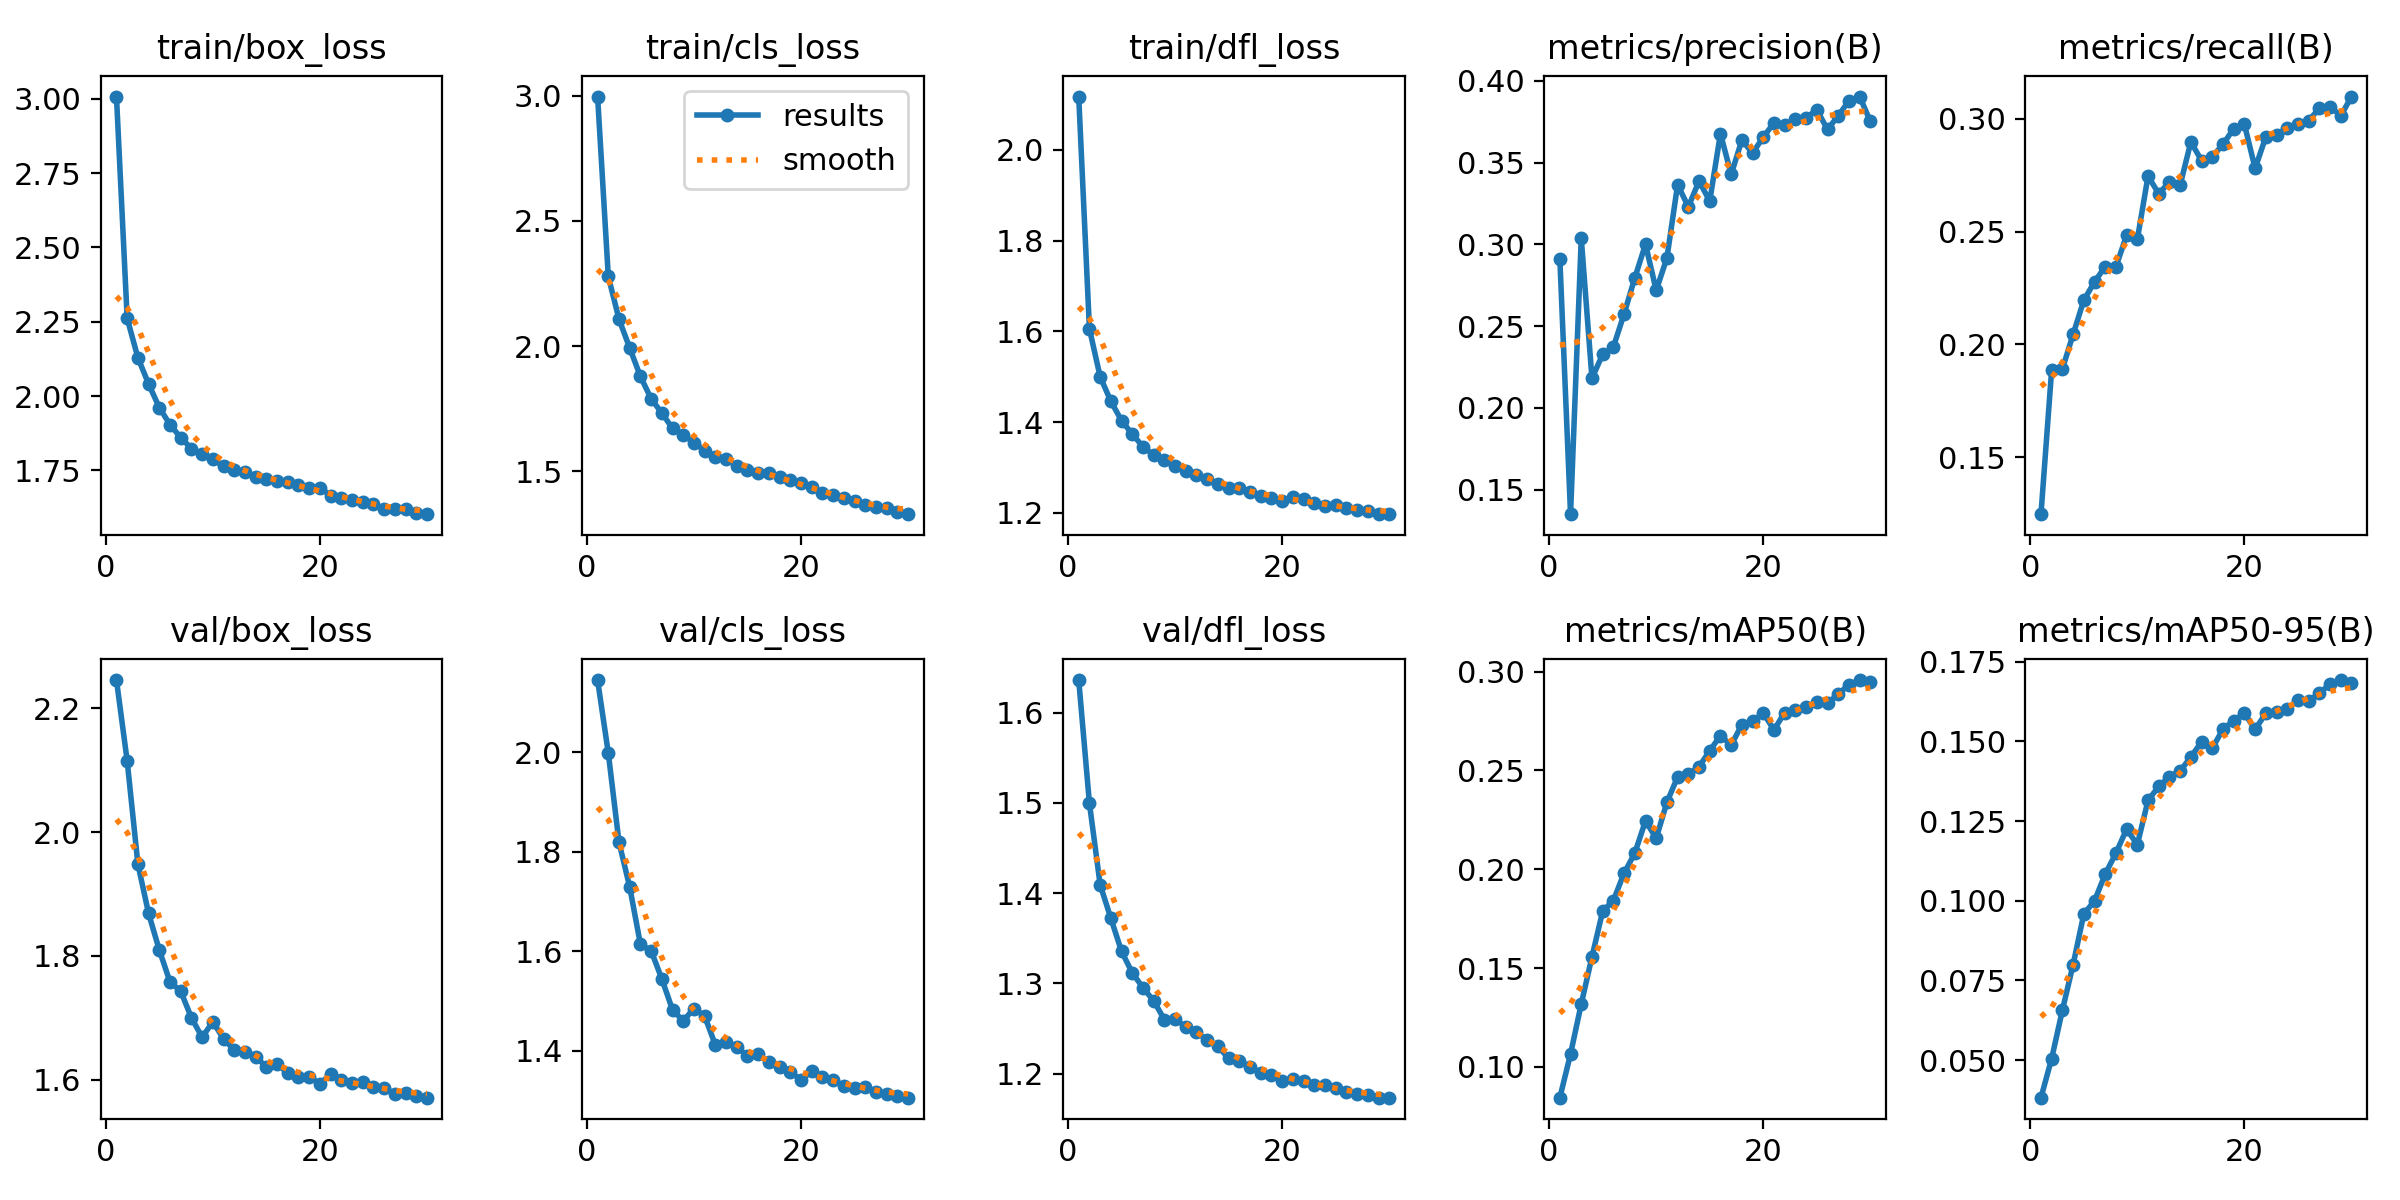

Values plotted in this chart, from the file beside it:
epoch, train/box_loss, train/cls_loss, train/dfl_loss, metrics/precision(B), metrics/recall(B), metrics/mAP50(B), metrics/mAP50-95(B), val/box_loss, val/cls_loss, val/dfl_loss, lr/pg0, lr/pg1, lr/pg2
1, 3.008, 2.996, 2.118, 0.2911, 0.1248, 0.08445, 0.0382, 2.246, 2.145, 1.636, 0.07002, 0.003331, 0.003331
2, 2.262, 2.278, 1.606, 0.135, 0.1889, 0.1066, 0.05049, 2.115, 1.998, 1.5, 0.0398, 0.006445, 0.006445
3, 2.129, 2.107, 1.5, 0.3037, 0.1891, 0.1319, 0.06565, 1.948, 1.819, 1.409, 0.009359, 0.009338, 0.009338
4, 2.041, 1.992, 1.446, 0.2181, 0.2044, 0.1557, 0.07994, 1.869, 1.729, 1.372, 0.00901, 0.00901, 0.00901
5, 1.962, 1.879, 1.403, 0.2328, 0.2196, 0.1788, 0.09579, 1.809, 1.614, 1.335, 0.00901, 0.00901, 0.00901
6, 1.904, 1.79, 1.374, 0.2373, 0.2277, 0.1842, 0.09996, 1.758, 1.601, 1.312, 0.00868, 0.00868, 0.00868
7, 1.861, 1.733, 1.346, 0.2574, 0.2345, 0.1981, 0.1083, 1.743, 1.544, 1.295, 0.00835, 0.00835, 0.00835
8, 1.823, 1.672, 1.327, 0.2795, 0.2343, 0.2082, 0.1149, 1.7, 1.482, 1.281, 0.00802, 0.00802, 0.00802
9, 1.804, 1.645, 1.316, 0.3001, 0.2484, 0.2245, 0.1225, 1.668, 1.46, 1.26, 0.00769, 0.00769, 0.00769
10, 1.787, 1.615, 1.304, 0.2719, 0.2466, 0.2157, 0.1176, 1.693, 1.485, 1.26, 0.00736, 0.00736, 0.00736
11, 1.764, 1.583, 1.292, 0.2917, 0.2746, 0.2339, 0.1315, 1.666, 1.469, 1.252, 0.00703, 0.00703, 0.00703
12, 1.751, 1.556, 1.282, 0.3365, 0.2668, 0.2467, 0.1359, 1.647, 1.411, 1.246, 0.0067, 0.0067, 0.0067
13, 1.743, 1.551, 1.274, 0.323, 0.272, 0.248, 0.1389, 1.645, 1.418, 1.237, 0.00637, 0.00637, 0.00637
14, 1.728, 1.523, 1.264, 0.3387, 0.2706, 0.2519, 0.1407, 1.637, 1.407, 1.23, 0.00604, 0.00604, 0.00604
15, 1.723, 1.506, 1.255, 0.3265, 0.2898, 0.26, 0.1451, 1.62, 1.39, 1.217, 0.00571, 0.00571, 0.00571
16, 1.713, 1.495, 1.254, 0.3678, 0.2814, 0.2676, 0.1499, 1.626, 1.392, 1.214, 0.00538, 0.00538, 0.00538
17, 1.712, 1.492, 1.246, 0.3428, 0.2832, 0.2628, 0.1478, 1.61, 1.377, 1.208, 0.00505, 0.00505, 0.00505
18, 1.699, 1.476, 1.237, 0.3638, 0.2887, 0.2732, 0.1538, 1.603, 1.367, 1.201, 0.00472, 0.00472, 0.00472
19, 1.692, 1.464, 1.232, 0.3558, 0.2956, 0.2748, 0.1565, 1.605, 1.358, 1.198, 0.00439, 0.00439, 0.00439
20, 1.691, 1.453, 1.226, 0.3656, 0.2975, 0.2791, 0.1588, 1.593, 1.341, 1.192, 0.00406, 0.00406, 0.00406
21, 1.666, 1.438, 1.235, 0.3743, 0.278, 0.2705, 0.1538, 1.609, 1.358, 1.194, 0.00373, 0.00373, 0.00373
22, 1.656, 1.414, 1.231, 0.3729, 0.292, 0.2793, 0.1588, 1.6, 1.348, 1.192, 0.0034, 0.0034, 0.0034
23, 1.651, 1.404, 1.221, 0.3767, 0.2929, 0.2805, 0.1591, 1.595, 1.341, 1.188, 0.00307, 0.00307, 0.00307
24, 1.643, 1.392, 1.216, 0.3773, 0.296, 0.2823, 0.1602, 1.596, 1.329, 1.188, 0.00274, 0.00274, 0.00274
25, 1.636, 1.381, 1.218, 0.3823, 0.2977, 0.2845, 0.163, 1.588, 1.326, 1.184, 0.00241, 0.00241, 0.00241
26, 1.622, 1.364, 1.211, 0.3702, 0.2992, 0.284, 0.1625, 1.586, 1.327, 1.18, 0.00208, 0.00208, 0.00208
27, 1.619, 1.358, 1.207, 0.3787, 0.3046, 0.2887, 0.1651, 1.577, 1.317, 1.178, 0.00175, 0.00175, 0.00175
28, 1.619, 1.354, 1.205, 0.3877, 0.3054, 0.2934, 0.1679, 1.579, 1.312, 1.177, 0.00142, 0.00142, 0.00142
29, 1.607, 1.338, 1.197, 0.3904, 0.3012, 0.2958, 0.1692, 1.574, 1.308, 1.173, 0.00109, 0.00109, 0.00109
30, 1.603, 1.329, 1.197, 0.3752, 0.3098, 0.2949, 0.1683, 1.571, 1.305, 1.173, 0.00076, 0.00076, 0.00076
